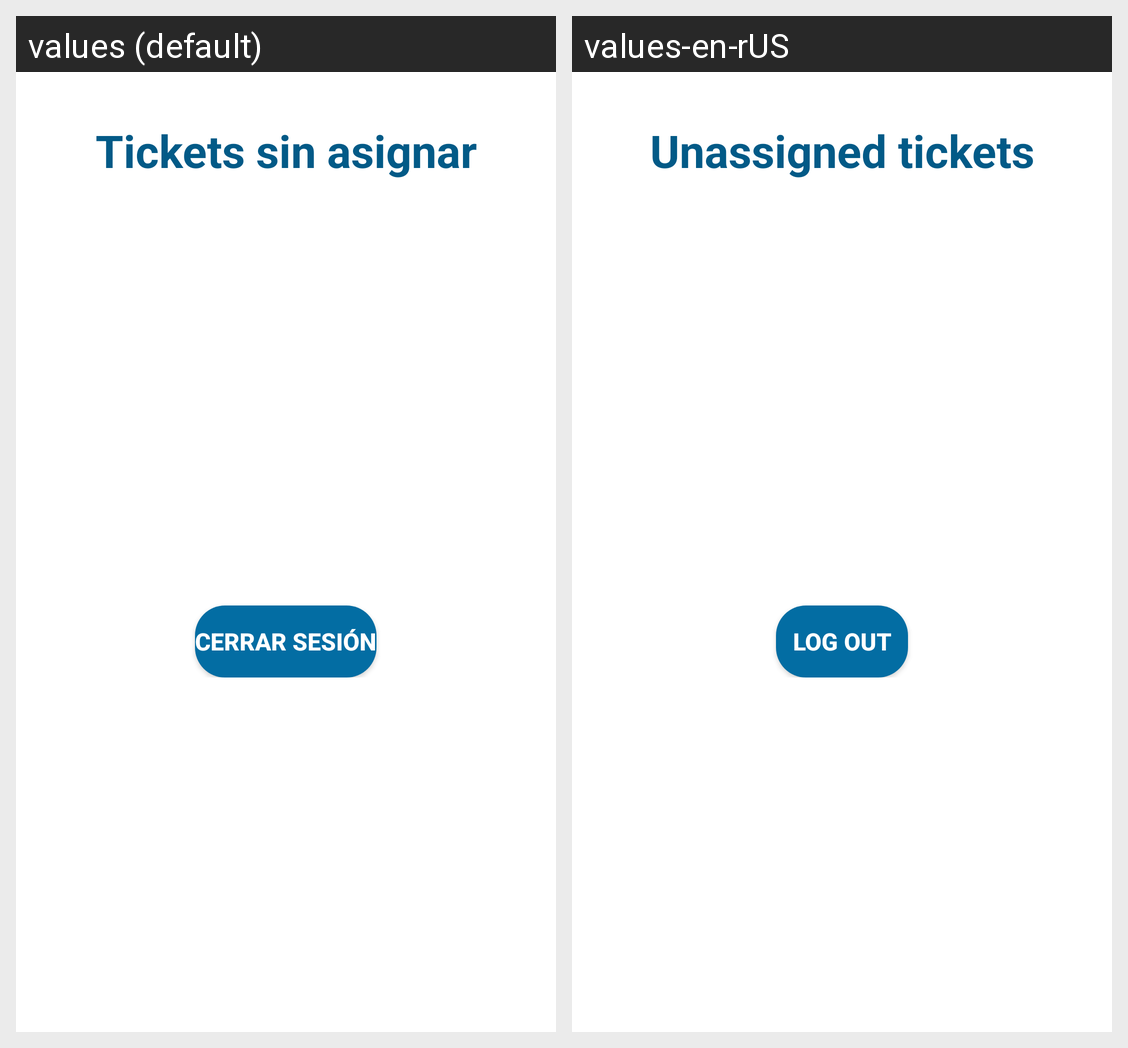

The Android screen above is rendered under two locales of the same app. Produce the string resources it draws, with the default and per-locale values.
Android screen res/layout/activity_unassigned_tickets.xml rendered under 2 locales, left to right: values (default), values-en-rUS. Device: Nexus 5 (rendered at 1080×1920; each locale shown at half size, 540×960, under a caption strip naming it); theme Theme.IHelp10.
Strings drawn on this screen, with the default value and each locale's value (text and hints the layout hard-codes, and strings that could not be matched under every locale, appear in the picture but are not listed):

text_tickets_sin_asignar
  values: Tickets sin asignar
  values-en-rUS: Unassigned tickets

text_cerrar_sesi_n
  values: Cerrar sesión
  values-en-rUS: Log out
